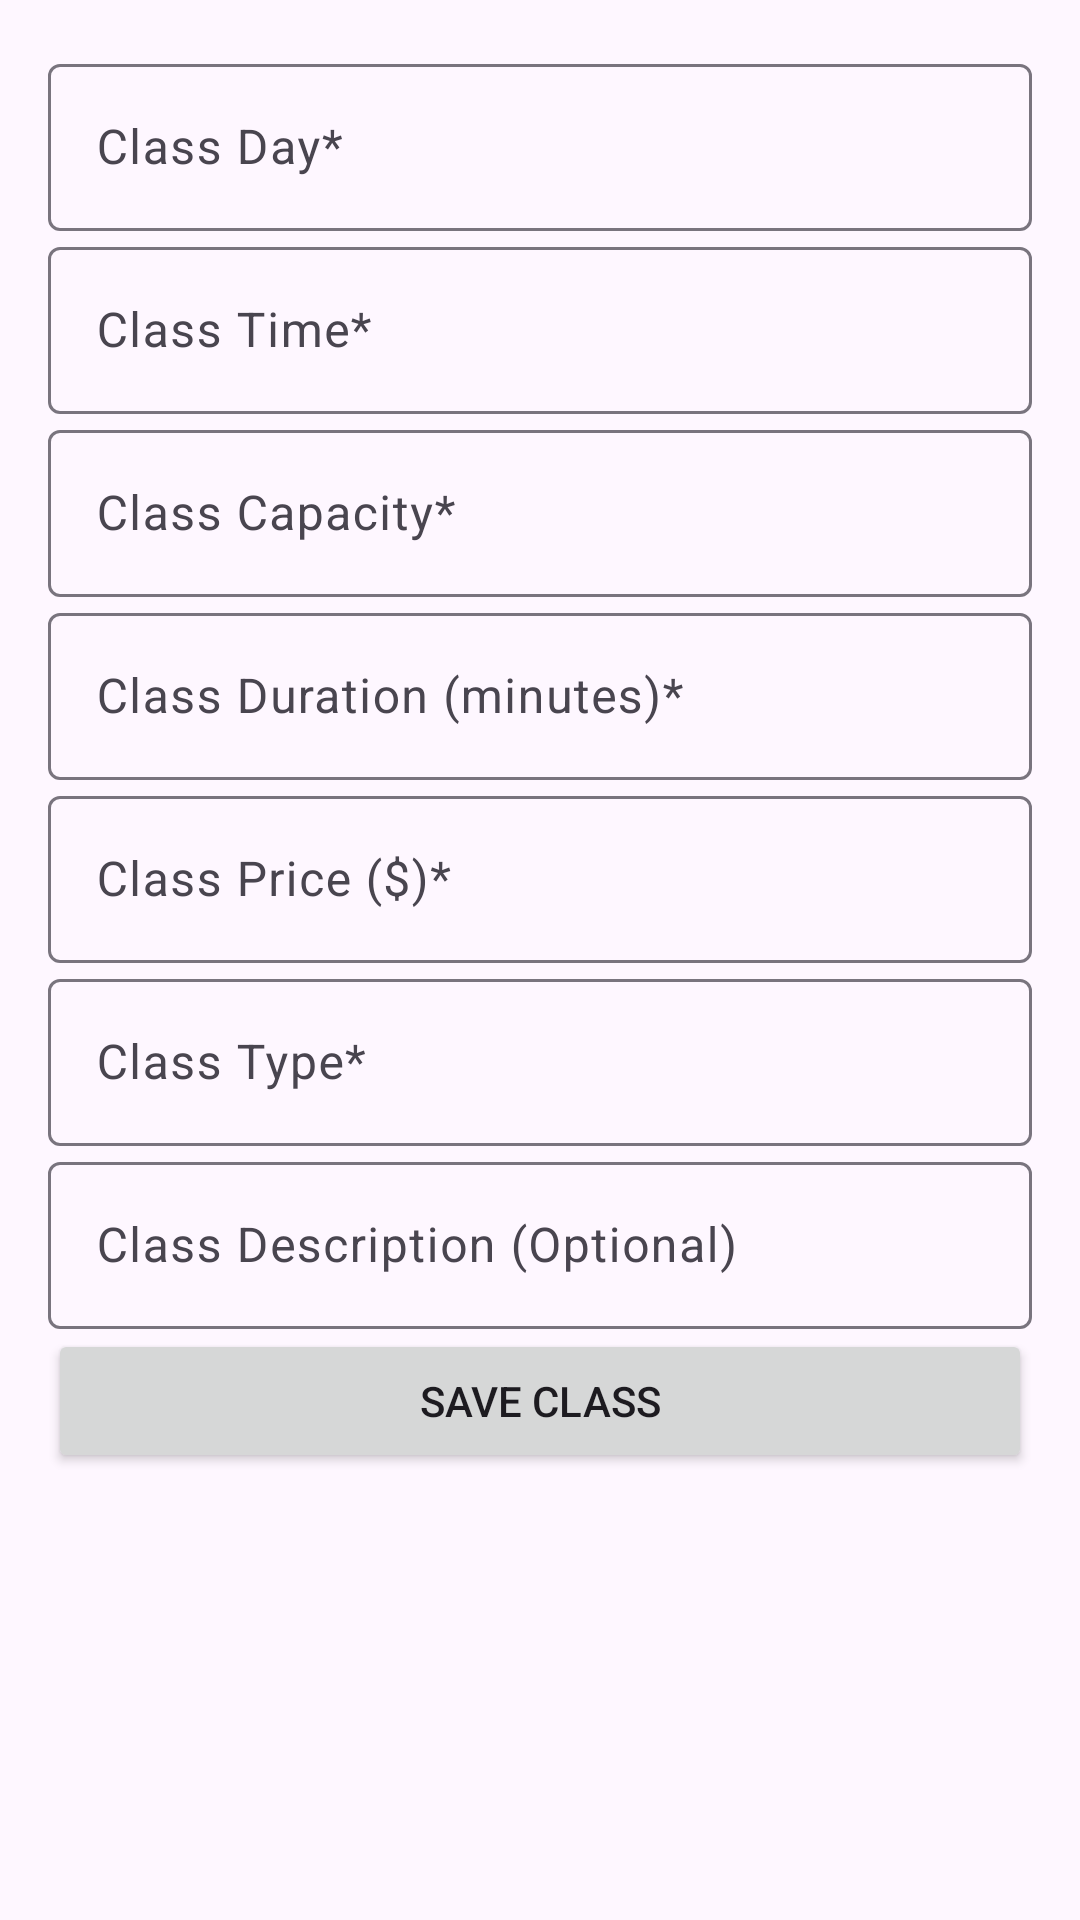

Reconstruct the res/layout file that produces this screen, plus the resources it refers to.
<!-- AndroidManifest.xml: application theme Theme.UniversalYogaManagement -->
<!-- res/layout/activity_main.xml -->
<?xml version="1.0" encoding="utf-8"?>
<LinearLayout xmlns:android="http://schemas.android.com/apk/res/android"
    xmlns:app="http://schemas.android.com/apk/res-auto"
    android:layout_width="match_parent"
    android:layout_height="match_parent"
    android:orientation="vertical"
    android:padding="16dp">

    
    <com.google.android.material.textfield.TextInputLayout
        android:id="@+id/classDayInputLayout"
        android:layout_width="match_parent"
        android:layout_height="wrap_content"
        android:hint="Class Day*">

        <com.google.android.material.textfield.TextInputEditText
            android:id="@+id/classDayInput"
            android:layout_width="match_parent"
            android:layout_height="wrap_content"
            android:focusable="false"
            android:clickable="true" /> 

    </com.google.android.material.textfield.TextInputLayout>

    
    <com.google.android.material.textfield.TextInputLayout
        android:id="@+id/classTimeInputLayout"
        android:layout_width="match_parent"
        android:layout_height="wrap_content"
        android:hint="Class Time*">

        <com.google.android.material.textfield.TextInputEditText
            android:id="@+id/classTimeInput"
            android:layout_width="match_parent"
            android:layout_height="wrap_content"
            android:focusable="false"
            android:clickable="true" /> 

    </com.google.android.material.textfield.TextInputLayout>

    
    <com.google.android.material.textfield.TextInputLayout
        android:layout_width="match_parent"
        android:layout_height="wrap_content"
        android:hint="Class Capacity*">

        <com.google.android.material.textfield.TextInputEditText
            android:id="@+id/classCapacityInput"
            android:layout_width="match_parent"
            android:layout_height="wrap_content"
            android:inputType="number" />

    </com.google.android.material.textfield.TextInputLayout>

    
    <com.google.android.material.textfield.TextInputLayout
        android:layout_width="match_parent"
        android:layout_height="wrap_content"
        android:hint="Class Duration (minutes)*">

        <com.google.android.material.textfield.TextInputEditText
            android:id="@+id/classDurationInput"
            android:layout_width="match_parent"
            android:layout_height="wrap_content"
            android:inputType="number" />

    </com.google.android.material.textfield.TextInputLayout>

    
    <com.google.android.material.textfield.TextInputLayout
        android:layout_width="match_parent"
        android:layout_height="wrap_content"
        android:hint="Class Price ($)*">

        <com.google.android.material.textfield.TextInputEditText
            android:id="@+id/classPriceInput"
            android:layout_width="match_parent"
            android:layout_height="wrap_content"
            android:inputType="numberDecimal" />

    </com.google.android.material.textfield.TextInputLayout>

    
    <com.google.android.material.textfield.TextInputLayout
        android:layout_width="match_parent"
        android:layout_height="wrap_content"
        android:hint="Class Type*">

        <com.google.android.material.textfield.TextInputEditText
            android:id="@+id/classTypeInput"
            android:layout_width="match_parent"
            android:layout_height="wrap_content" />

    </com.google.android.material.textfield.TextInputLayout>

    
    <com.google.android.material.textfield.TextInputLayout
        android:layout_width="match_parent"
        android:layout_height="wrap_content"
        android:hint="Class Description (Optional)">

        <com.google.android.material.textfield.TextInputEditText
            android:id="@+id/classDescriptionInput"
            android:layout_width="match_parent"
            android:layout_height="wrap_content" />

    </com.google.android.material.textfield.TextInputLayout>

    
    <Button
        android:id="@+id/saveClassButton"
        android:layout_width="match_parent"
        android:layout_height="wrap_content"
        android:text="Save Class" />

    <ListView
        android:id="@+id/classListView"
        android:layout_width="match_parent"
        android:layout_height="wrap_content" />

</LinearLayout>
<!-- resources referenced by this layout -->
<resources>
  <style name="Theme.UniversalYogaManagement" parent="Base.Theme.UniversalYogaManagement" />
  <style name="Base.Theme.UniversalYogaManagement" parent="Theme.Material3.DayNight.NoActionBar">
          
          
      </style>
</resources>
